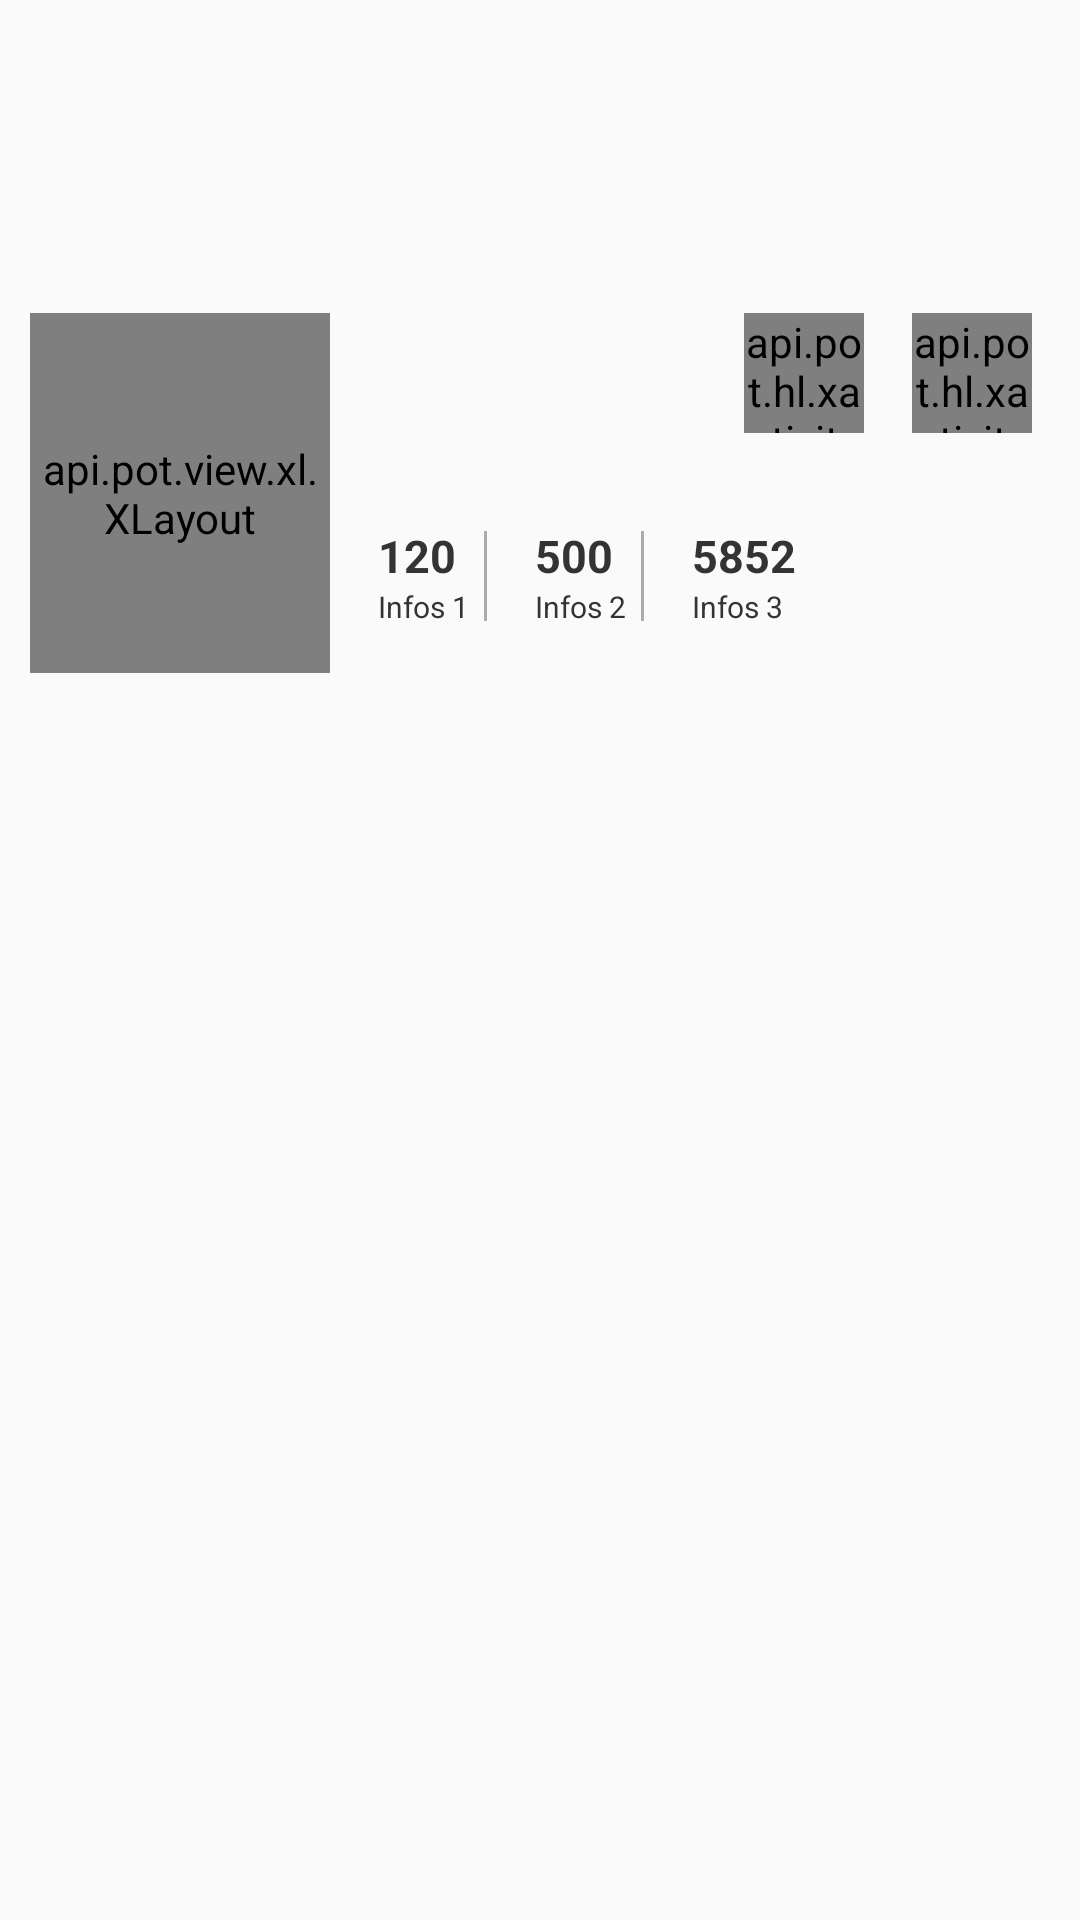

Reconstruct the res/layout file that produces this screen, plus the resources it refers to.
<!-- AndroidManifest.xml: fallback theme Theme.MaterialComponents.DayNight.NoActionBar -->
<!-- res/layout/navigation_list_header_2.xml -->
<?xml version="1.0" encoding="utf-8"?>
<RelativeLayout xmlns:android="http://schemas.android.com/apk/res/android"
    xmlns:tools="http://schemas.android.com/tools"
    android:layout_width="match_parent"
    android:layout_height="match_parent"
    xmlns:app="http://schemas.android.com/apk/res-auto"
    android:background="#fafafa"
    android:fitsSystemWindows="true"
    tools:ignore="MissingPrefix">

    <ImageView
        android:id="@+id/userBackground"
        android:layout_width="match_parent"
        android:layout_height="@dimen/userBackground_layout_height"
        android:contentDescription="@string/clear"
        android:src="@drawable/ic_user_background_first"
        android:scaleType="fitXY" />

    <api.pot.view.xl.XLayout
        android:id="@+id/userPhotoXL"
        android:layout_width="@dimen/userPhoto_layout_width"
        android:layout_height="@dimen/userPhoto_layout_height"
        android:background="#eeeeee"
        app:xl_border_width="5dp"
        app:xl_border_color="#eeeeee"
        android:layout_below="@+id/userBackground"
        android:layout_alignParentLeft="true"
        app:xl_corner_rx="0.3"
        app:xl_corner_ry="0.3"
        android:layout_marginBottom="10dp"
        android:layout_marginStart="@dimen/userPhoto_layout_marginLeft"
        android:layout_marginLeft="@dimen/userPhoto_layout_marginLeft"
        android:layout_marginTop="@dimen/userPhoto_layout_marginTop">
        <api.pot.gl.xiv.XImageView
            android:id="@+id/userPhoto"
            android:layout_width="match_parent"
            android:layout_height="match_parent"
            app:xiv_enabled_circular_transformation="false"
            app:xiv_bound_with_view_dimens="true"/>
    </api.pot.view.xl.XLayout>

    <api.pot.hl.xactivity.ui.RoundedImageView
        android:id="@+id/userPhotoTwo"
        android:layout_width="@dimen/userPhotoTwo_layout_width"
        android:layout_height="@dimen/userPhotoTwo_layout_height"
        android:layout_alignTop="@+id/userPhotoXL"
        android:layout_marginRight="@dimen/userPhotoTwo_layout_marginRight"
        android:layout_marginEnd="@dimen/userPhotoTwo_layout_marginRight"
        android:layout_alignParentRight="true"
        android:layout_alignParentEnd="true" />

    <api.pot.hl.xactivity.ui.RoundedImageView
        android:id="@+id/userPhotoTree"
        android:layout_width="@dimen/userPhotoTree_layout_width"
        android:layout_height="@dimen/userPhotoTree_layout_height"
        android:layout_alignTop="@+id/userPhotoTwo"
        android:layout_marginRight="@dimen/userPhotoTree_layout_marginRight"
        android:layout_marginEnd="@dimen/userPhotoTree_layout_marginRight"
        android:layout_toLeftOf="@+id/userPhotoTwo"
        android:layout_toStartOf="@+id/userPhotoTwo" />

    <LinearLayout
        android:id="@+id/userData"
        android:layout_width="wrap_content"
        android:layout_toRightOf="@+id/userPhotoXL"
        android:layout_height="@dimen/userData_layout_height"
        android:layout_alignBottom="@+id/userBackground"
        android:layout_alignParentRight="true"
        android:layout_alignParentEnd="true"
        android:layout_marginBottom="@dimen/userData_layout_marginBottom"
        android:gravity="center_vertical"
        android:orientation="vertical">

        <TextView
            android:id="@+id/userName"
            fontPath="fonts/Roboto-Medium.ttf"
            android:layout_width="wrap_content"
            android:layout_height="wrap_content"
            android:layout_marginStart="@dimen/userName_layout_marginLeft"
            android:layout_marginLeft="@dimen/userName_layout_marginLeft"
            android:textColor="#FFFFFF"
            android:textSize="@dimen/userName_textSize"
            android:textStyle="bold"/>

        <TextView
            android:id="@+id/userEmail"
            fontPath="fonts/Roboto-Regular.ttf"
            android:layout_width="wrap_content"
            android:layout_height="wrap_content"
            android:layout_marginStart="@dimen/userEmail_layout_marginLeft"
            android:layout_marginLeft="@dimen/userEmail_layout_marginLeft"
            android:textColor="#FFFFFF"
            android:textSize="@dimen/userEmail_textSize" />
    </LinearLayout>

    <HorizontalScrollView
        android:layout_below="@+id/userBackground"
        android:layout_width="match_parent"
        android:layout_toRightOf="@+id/userPhotoXL"
        android:layout_height="@dimen/userData_layout_height"
        android:layout_marginTop="0dp">
        <LinearLayout
            android:layout_width="match_parent"
            android:layout_height="match_parent"
            android:gravity="center"
            android:orientation="horizontal">

            <LinearLayout
                android:layout_width="wrap_content"
                android:layout_height="wrap_content"
                android:orientation="vertical"
                android:layout_marginRight="5dp">

                <TextView
                    android:id="@+id/stat1Value"
                    fontPath="fonts/Roboto-Medium.ttf"
                    android:layout_width="wrap_content"
                    android:layout_height="wrap_content"
                    android:layout_marginStart="@dimen/userName_layout_marginLeft"
                    android:layout_marginLeft="@dimen/userName_layout_marginLeft"
                    android:textColor="#333333"
                    android:textSize="15sp"
                    android:textStyle="bold"
                    android:text="120"/>

                <TextView
                    android:id="@+id/stat1Label"
                    fontPath="fonts/Roboto-Regular.ttf"
                    android:layout_width="wrap_content"
                    android:layout_height="wrap_content"
                    android:layout_marginStart="@dimen/userEmail_layout_marginLeft"
                    android:layout_marginLeft="@dimen/userEmail_layout_marginLeft"
                    android:textColor="#333333"
                    android:text="Infos 1"
                    android:textSize="10sp" />
            </LinearLayout>

            <View
                android:layout_width="1dp"
                android:layout_height="30dp"
                android:background="#aaaaaa"/>

            <LinearLayout
                android:layout_width="wrap_content"
                android:layout_height="wrap_content"
                android:orientation="vertical"
                android:layout_marginRight="5dp">

                <TextView
                    android:id="@+id/stat2Value"
                    fontPath="fonts/Roboto-Medium.ttf"
                    android:layout_width="wrap_content"
                    android:layout_height="wrap_content"
                    android:layout_marginStart="@dimen/userName_layout_marginLeft"
                    android:layout_marginLeft="@dimen/userName_layout_marginLeft"
                    android:textColor="#333333"
                    android:textSize="15sp"
                    android:textStyle="bold"
                    android:text="500"/>

                <TextView
                    android:id="@+id/stat2Label"
                    fontPath="fonts/Roboto-Regular.ttf"
                    android:layout_width="wrap_content"
                    android:layout_height="wrap_content"
                    android:layout_marginStart="@dimen/userEmail_layout_marginLeft"
                    android:layout_marginLeft="@dimen/userEmail_layout_marginLeft"
                    android:textColor="#333333"
                    android:text="Infos 2"
                    android:textSize="10sp" />
            </LinearLayout>

            <View
                android:layout_width="1dp"
                android:layout_height="30dp"
                android:background="#aaaaaa"/>

            <LinearLayout
                android:layout_width="wrap_content"
                android:layout_height="wrap_content"
                android:orientation="vertical">

                <TextView
                    android:id="@+id/stat3Value"
                    fontPath="fonts/Roboto-Medium.ttf"
                    android:layout_width="wrap_content"
                    android:layout_height="wrap_content"
                    android:layout_marginStart="@dimen/userName_layout_marginLeft"
                    android:layout_marginLeft="@dimen/userName_layout_marginLeft"
                    android:textColor="#333333"
                    android:textSize="15sp"
                    android:textStyle="bold"
                    android:text="5852"/>

                <TextView
                    android:id="@+id/stat3Label"
                    fontPath="fonts/Roboto-Regular.ttf"
                    android:layout_width="wrap_content"
                    android:layout_height="wrap_content"
                    android:layout_marginStart="@dimen/userEmail_layout_marginLeft"
                    android:layout_marginLeft="@dimen/userEmail_layout_marginLeft"
                    android:textColor="#333333"
                    android:text="Infos 3"
                    android:textSize="10sp" />
            </LinearLayout>

        </LinearLayout>
    </HorizontalScrollView>
</RelativeLayout>
<!-- resources referenced by this layout -->
<resources>
  <dimen name="userBackground_layout_height">164dp</dimen>
  <dimen name="userData_layout_height">56dp</dimen>
  <dimen name="userData_layout_marginBottom">8dp</dimen>
  <dimen name="userEmail_layout_marginLeft">16dp</dimen>
  <dimen name="userEmail_textSize">10sp</dimen>
  <dimen name="userName_layout_marginLeft">16dp</dimen>
  <dimen name="userName_textSize">14sp</dimen>
  <dimen name="userPhotoTree_layout_height">40dp</dimen>
  <dimen name="userPhotoTree_layout_marginRight">16dp</dimen>
  <dimen name="userPhotoTree_layout_width">40dp</dimen>
  <dimen name="userPhotoTwo_layout_height">40dp</dimen>
  <dimen name="userPhotoTwo_layout_marginRight">16dp</dimen>
  <dimen name="userPhotoTwo_layout_width">40dp</dimen>
  <dimen name="userPhoto_layout_height">120dp</dimen>
  <dimen name="userPhoto_layout_marginLeft">10dp</dimen>
  <dimen name="userPhoto_layout_marginTop">-60dp</dimen>
  <dimen name="userPhoto_layout_width">100dp</dimen>
</resources>
